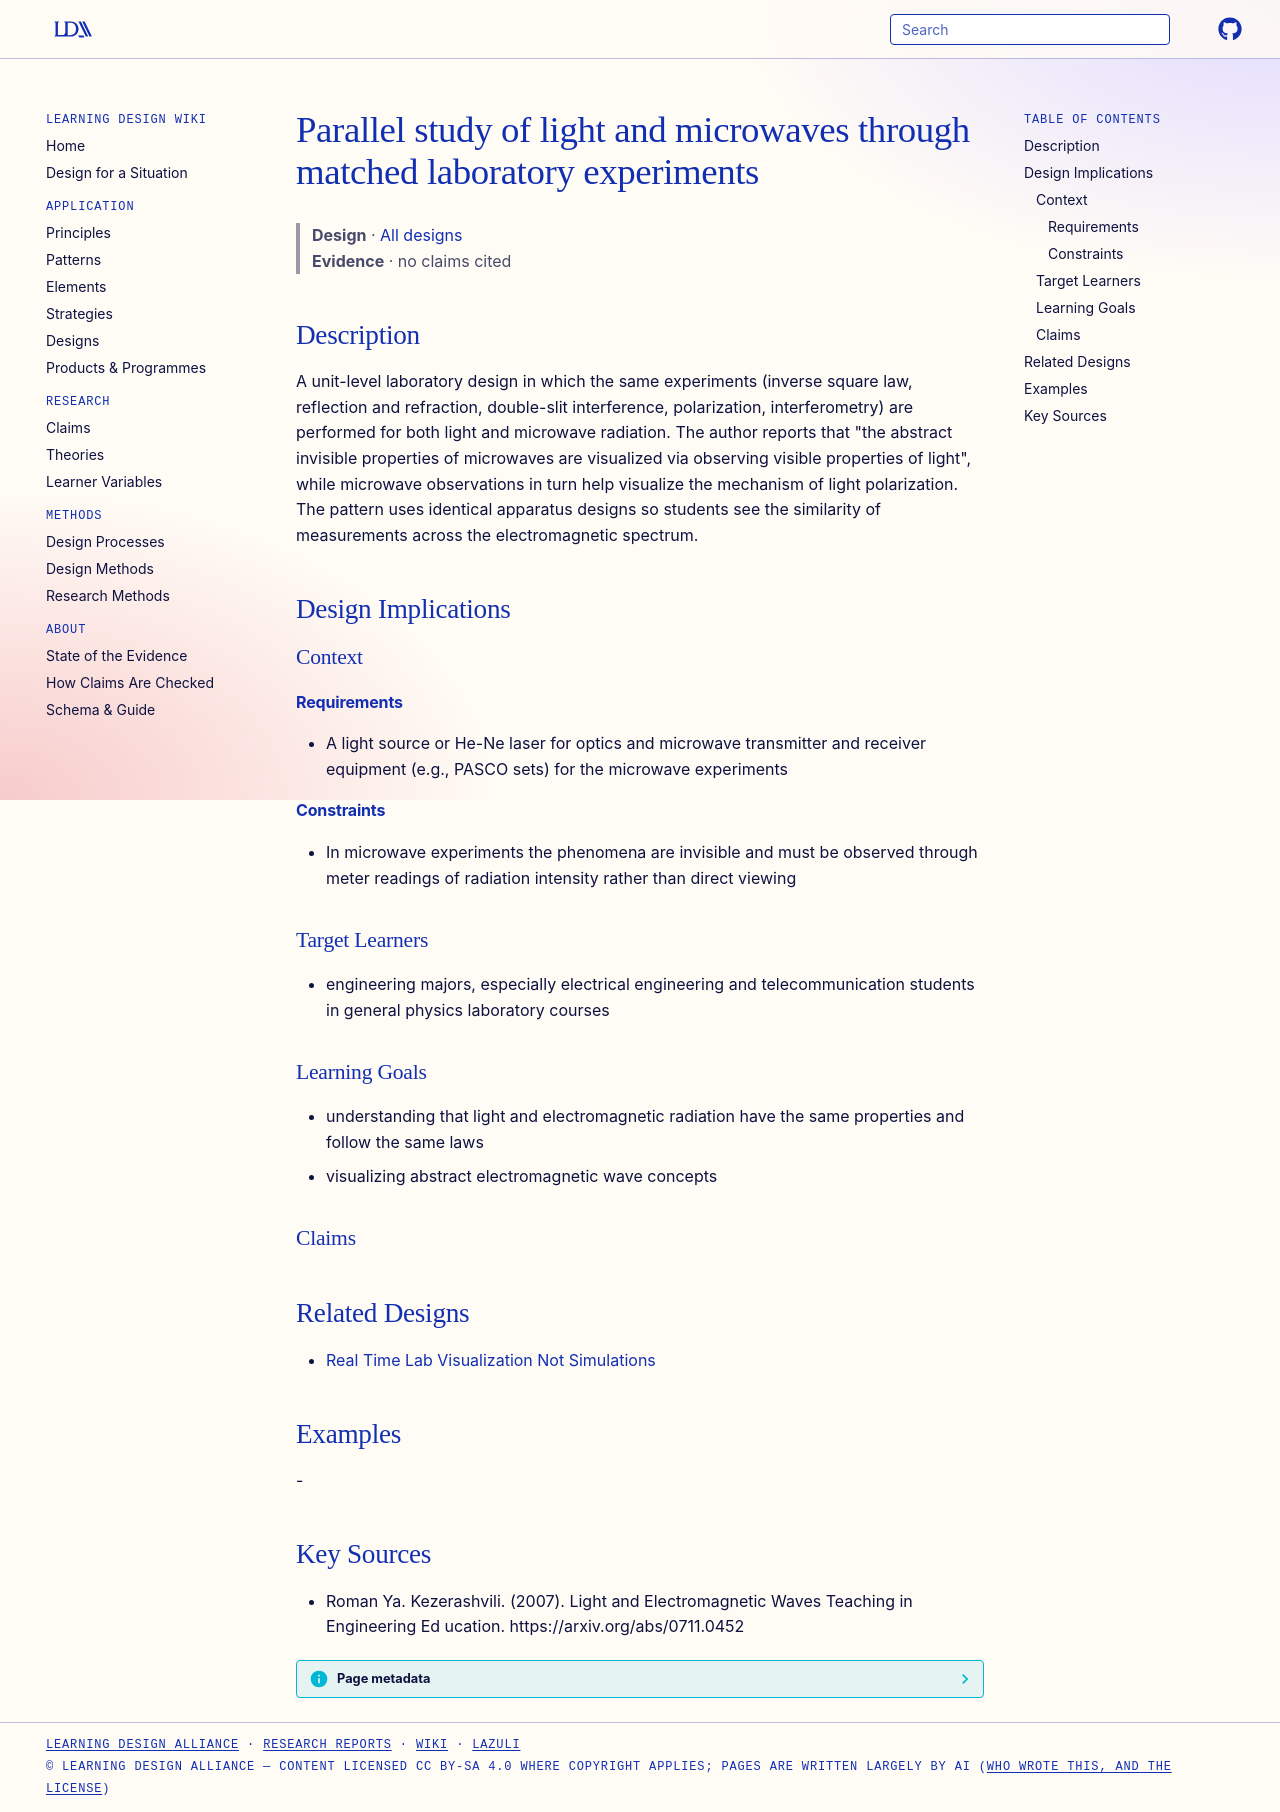

repository: Learning-Design-Alliance/learning-wiki · page: designs/parallel-light-microwave-lab-experiments/index.html · generator: mkdocs

---
type: design
id: parallel-light-microwave-lab-experiments
title: Parallel study of light and microwaves through matched laboratory experiments
description: A unit-level laboratory design in which the same experiments (inverse square law, reflection and refraction, double-slit interference, polarization, interferometry) are performed for both light and microwave radiation.
status: review
generated:
  by: "process:settle-candidates"
  at: 2026-11-10
sources:
  - id: roman-ya-kezerashvili-2007
    resource: "https://arxiv.org/abs/0711.0452"
    title: "Roman Ya. Kezerashvili. (2007). Light and Electromagnetic Waves Teaching in Engineering Ed ucation. https://arxiv.org/abs/0711.0452"
    author: Roman Ya. Kezerashvili
---

# Parallel study of light and microwaves through matched laboratory experiments

> **Design** · [All designs](index.md)
> **Evidence** · no claims cited

## Description
A unit-level laboratory design in which the same experiments (inverse square law, reflection and refraction, double-slit interference, polarization, interferometry) are performed for both light and microwave radiation. The author reports that "the abstract invisible properties of microwaves are visualized via observing visible properties of light", while microwave observations in turn help visualize the mechanism of light polarization. The pattern uses identical apparatus designs so students see the similarity of measurements across the electromagnetic spectrum.

## Design Implications

### Context
#### Requirements
- A light source or He-Ne laser for optics and microwave transmitter and receiver equipment (e.g., PASCO sets) for the microwave experiments
#### Constraints
- In microwave experiments the phenomena are invisible and must be observed through meter readings of radiation intensity rather than direct viewing

### Target Learners
- engineering majors, especially electrical engineering and telecommunication students in general physics laboratory courses

### Learning Goals
- understanding that light and electromagnetic radiation have the same properties and follow the same laws
- visualizing abstract electromagnetic wave concepts

### Claims

## Related Designs
- [Real Time Lab Visualization Not Simulations](../strategies/real-time-lab-visualization-not-simulations.md)

## Examples
-

## Key Sources
- Roman Ya. Kezerashvili. (2007). Light and Electromagnetic Waves Teaching in Engineering Ed ucation. https://arxiv.org/abs/0711.0452
